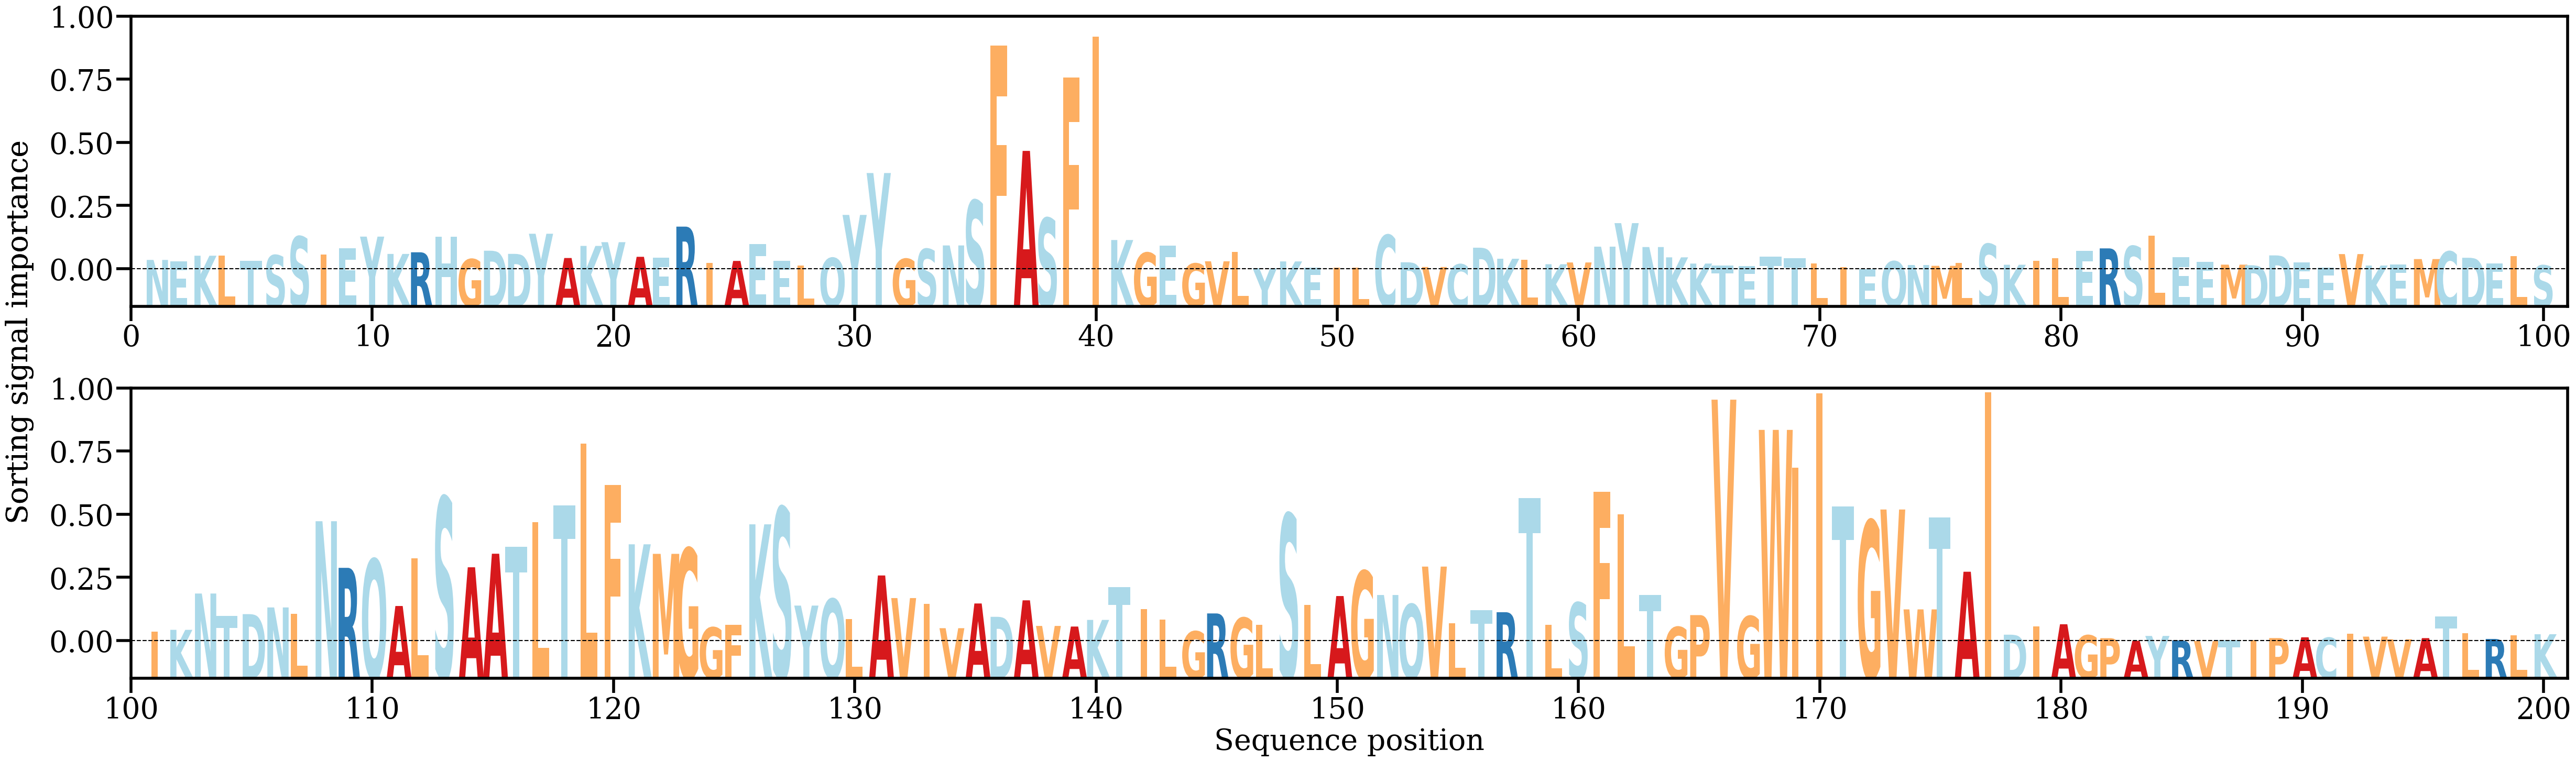

The data file committed next to this chart (first rows):
AA, Alpha
N, [0.00120044]
E, [0.00100537]
K, [0.00172424]
L, [0.00172543]
T, [0.0010688]
S, [0.00178447]
S, [0.00411555]
I, [0.00189836]
E, [0.00266576]
Y, [0.00410646]
K, [0.00194753]
R, [0.00215299]
H, [0.0041235]
G, [0.00129335]
D, [0.00234824]
D, [0.00195457]
Y, [0.00446537]
A, [0.00143839]
K, [0.00294786]
Y, [0.0034138]
A, [0.00158831]
E, [0.00148494]
R, [0.00535248]
I, [0.00084204]
A, [0.0010742]
E, [0.00318161]
E, [0.0011026]
L, [0.00047321]
Q, [0.00144631]
Y, [0.00681259]
Y, [0.01203637]
G, [0.0013286]
S, [0.00255807]
N, [0.00300532]
S, [0.00860301]
F, [0.02794923]
A, [0.01479663]
S, [0.00640887]
F, [0.02394461]
I, [0.02906486]
K, [0.00368185]
G, [0.00209239]
E, [0.00300826]
G, [0.00074711]
V, [0.00102768]
L, [0.00217279]
Y, [0.00016624]
K, [0.0010132]
E, [0.00024287]
I, [0.00021333]
L, [0.00023676]
C, [0.00429455]
D, [0.00090756]
V, [0.00031685]
C, [0.00064852]
D, [0.00272508]
K, [0.00134704]
L, [0.0011952]
K, [0.00066264]
V, [0.00088332]
... 140 more rows
